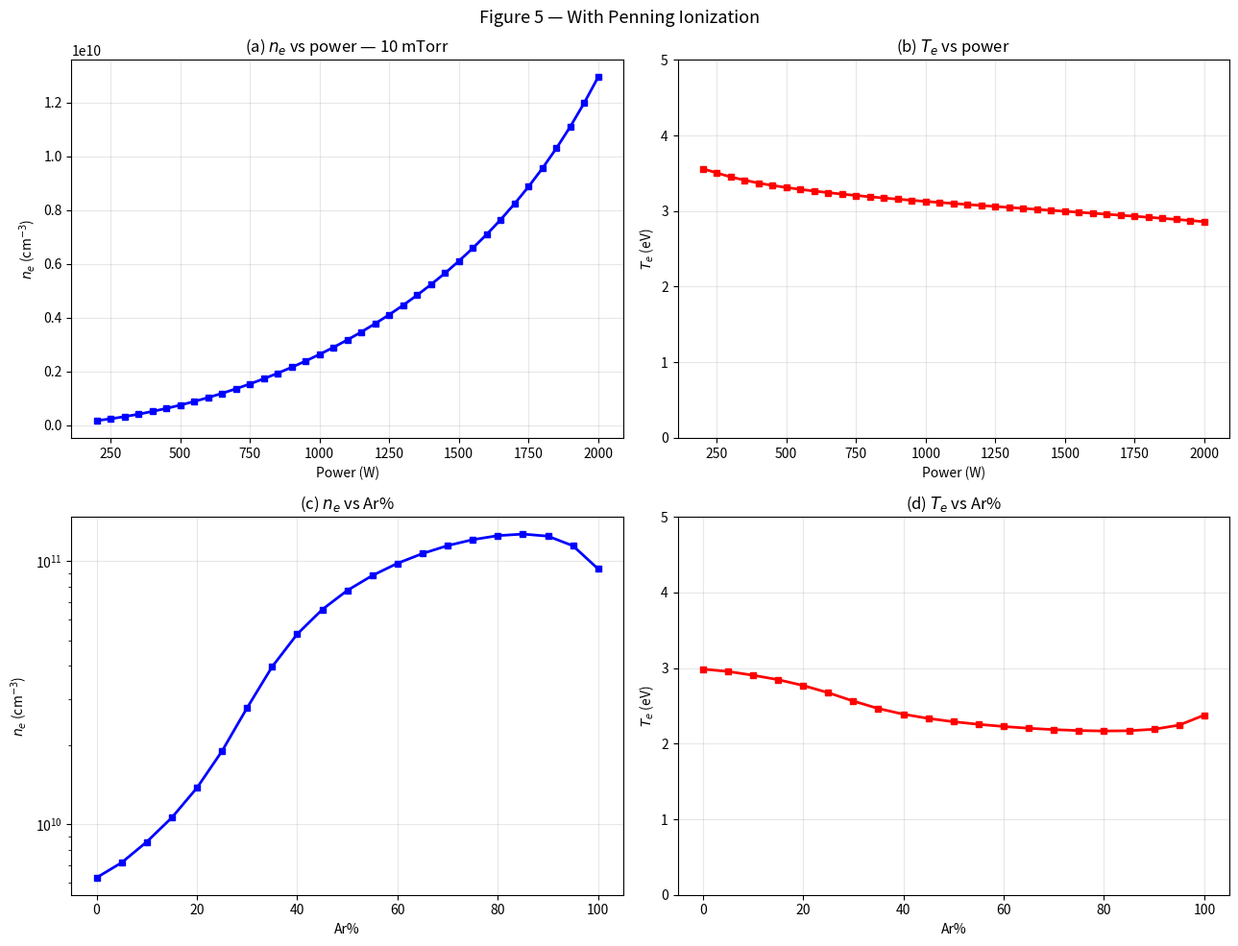

Generate this figure with matplotlib: (Note: this script raises an exception after producing the figure.)
#!/usr/bin/env python3
"""
engine.py — Proven SF6/Ar global model solver
==============================================
Self-consistent 0D steady-state solver for 26-species SF6/Ar ICP plasma.
This is the validated solver from the reverse-engineering project, adapted
for the modular codebase. All physics is preserved exactly.

References:
  Lallement et al., PSST 18, 025001 (2009)
  Ryan & Plumb, Plasma Chem. Plasma Process. 10, 207 (1990)
  Velazco & Setser, J. Chem. Phys. 69, 4357 (1978)
"""

# NEW PHYSICS ADDED:
#   Ar* + SF6 -> SF5+ + F + Ar + e   (Penning ionization)
#   Ar* + SF6 -> Ar + SF5 + F        (non-ionizing quenching)
#   Ar* + SFx -> Ar + SFx*           (quenching by SFx fragments)
#   Ar* + F2  -> Ar + 2F             (quenching/dissociation by F2)
#
# Rate coefficients from Velazco & Setser (1975), Kolts & Setser (1978)
# Gudmundsson & Thorsteinsson, PSST 16 (2007) 399 (O2/Ar analog)

import numpy as np
from scipy.optimize import brentq
from scipy.constants import e as eC, k as kB, m_e, pi
import matplotlib; matplotlib.use('Agg')
import matplotlib.pyplot as plt
import warnings; warnings.filterwarnings('ignore')

AMU = 1.66054e-27; MTORR_TO_PA = 0.133322; cm3 = 1e-6
M = {'S':32.06,'F':19.0,'F2':38.0,'SF':51.06,'SF2':70.06,'SF3':89.06,
     'SF4':108.06,'SF5':127.06,'SF6':146.06,'Ar':39.948}

class Reactor:
    def __init__(self, R=0.180, L=0.175):
        self.R, self.L = R, L
        self.V = pi*R**2*L; self.A = 2*pi*R**2 + 2*pi*R*L
        self.Lambda = 1.0/np.sqrt((pi/L)**2 + (2.405/R)**2)

def troe_rate(k0, kinf, Fc, M_cm3):
    """Troe fall-off rate (Ryan & Plumb 1990, Eq from Troe 1977).
    Returns effective bimolecular rate in cm³/s."""
    if M_cm3 <= 0 or k0 <= 0: return 0.0
    Pr = k0 * M_cm3 / kinf
    log_Pr = np.log10(max(Pr, 1e-30))
    F = Fc ** (1.0 / (1.0 + log_Pr**2))
    return k0 * M_cm3 / (1.0 + Pr) * F

def rates(Te):
    Te = max(Te, 0.3); k = {}
    # SF6 dissociation
    k['d1']=1.5e-7*np.exp(-8.1/Te)*cm3; k['d2']=9e-9*np.exp(-13.4/Te)*cm3
    k['d3']=2.5e-8*np.exp(-33.5/Te)*cm3; k['d4']=2.3e-8*np.exp(-23.9/Te)*cm3
    k['d5']=1.5e-9*np.exp(-26.0/Te)*cm3; k['d6']=1.2e-8*np.exp(-5.8/Te)*cm3
    k['d7']=1.5e-7*np.exp(-9.0/Te)*cm3; k['d8']=6.2e-8*np.exp(-9.0/Te)*cm3
    k['d9']=8.6e-8*np.exp(-9.0/Te)*cm3; k['d10']=4.5e-8*np.exp(-9.0/Te)*cm3
    k['d11']=6.2e-8*np.exp(-9.0/Te)*cm3
    # Excitation / elastic
    k['vib_SF6']=7.9e-8*np.exp(-0.1*Te+0.002*Te**2)*cm3
    k['el_SF6']=2.8e-7*np.exp(-1.5/Te)*cm3
    k['exc_F']=9.2e-9*np.exp(-14.3/Te)*cm3; k['el_F']=1.1e-7*np.exp(-1.93/Te)*cm3
    k['vib_F2']=1.8e-10*Te**1.72*np.exp(-1.55/Te)*cm3; k['el_F2']=2.5e-7*np.exp(-0.48/Te)*cm3
    # Ionization from SF6
    k['iz18']=1.2e-7*np.exp(-18.1/Te)*cm3; k['iz19']=8.4e-9*np.exp(-19.9/Te)*cm3
    k['iz20']=3.2e-8*np.exp(-20.7/Te)*cm3; k['iz21']=7.6e-9*np.exp(-24.4/Te)*cm3
    k['iz22']=1.2e-8*np.exp(-26.0/Te)*cm3; k['iz23']=1.4e-8*np.exp(-39.9/Te)*cm3
    k['iz24']=1.2e-8*np.exp(-31.7/Te)*cm3
    # Ionization from fragments
    k['iz25']=1.0e-7*np.exp(-17.8/Te)*cm3; k['iz26']=9.4e-8*np.exp(-22.8/Te)*cm3
    k['iz27']=1.0e-7*np.exp(-18.9/Te)*cm3; k['iz28']=1.3e-8*np.exp(-16.5/Te)*cm3
    k['iz29']=1.6e-7*np.exp(-13.3/Te)*cm3
    # Attachment
    k['at30']=2.4e-10/Te**1.49*cm3; k['at31']=2.0e-11/Te**1.46*cm3
    k['at32']=3.9e-12*np.exp(0.45*Te-0.04*Te**2)*cm3; k['at33']=1.2e-13*np.exp(0.70*Te-0.05*Te**2)*cm3
    k['at34']=5.4e-15*np.exp(0.77*Te-0.05*Te**2)*cm3; k['at35']=3.4e-11*np.exp(0.46*Te-0.04*Te**2)*cm3
    k['at36']=2.2e-13*np.exp(0.71*Te-0.05*Te**2)*cm3
    # Neutral recombination — Troe fall-off (Ryan & Plumb 1990, Table III)
    # k = k0*[M]/(1+Pr) * Fc^(1/(1+log10(Pr)^2)), Pr=k0*[M]/kinf
    # k0 values for SF6 as third body
    # These are PRESSURE-DEPENDENT — must be evaluated at actual [M]
    k['nr42_k0']=3.4e-23; k['nr42_kinf']=1.0e-11; k['nr42_Fc']=0.43  # SF5+F->SF6
    k['nr41_k0']=3.7e-28; k['nr41_kinf']=5.0e-12; k['nr41_Fc']=0.46  # SF4+F->SF5
    k['nr40_k0']=2.8e-26; k['nr40_kinf']=2.0e-11; k['nr40_Fc']=0.47  # SF3+F->SF4
    k['nr39_k0']=1.7e-28; k['nr39_kinf']=2.0e-11; k['nr39_Fc']=0.56  # SF2+F->SF3
    k['nr38_k0']=1.0e-30; k['nr38_kinf']=2.0e-11; k['nr38_Fc']=0.67  # SF+F->SF2
    k['nr37_k0']=7.5e-33; k['nr37_kinf']=2.0e-11; k['nr37_Fc']=0.73  # S+F->SF
    # Disproportionation (pressure-independent)
    k['nr45']=2.5e-11*cm3; k['nr44']=2.5e-11*cm3; k['nr43']=2.5e-11*cm3
    k['rec']=1.5e-9*cm3
    # Ar electron-impact reactions (Table 4 of Lallement)
    k['Ar_iz']=1.2e-10*np.exp(-21.7/Te)*cm3      # (101) Ar + e -> Ar+ + 2e
    k['Ar_exc']=4.2e-9*np.exp(-8.0/Te)*cm3        # (102) Ar + e -> Ar* + e
    k['Ar_iz_m']=2.05e-7*np.exp(-4.95/Te)*cm3     # (103) Ar* + e -> Ar+ + 2e
    k['Ar_q']=2.0e-7*cm3                           # (104) Ar* + e -> Ar + e
    k['Ar_el']=max((-1.1e-8+3.9e-8*Te-1.3e-8*Te**2+2e-9*Te**3-1.4e-10*Te**4+3.9e-12*Te**5)*cm3,1e-20)
    
    # ─── NEW: Penning ionization and Ar* quenching by molecular species ───
    # Ar*(3P2) energy = 11.55 eV; SF5 IE = 10.16 eV -> Penning ionization allowed
    # Velazco & Setser (1975): total quenching of Ar* by SF6 ≈ 5e-10 cm³/s
    # Penning ionization fraction ≈ 30-40% -> k_Penning ≈ 2e-10 cm³/s
    k['Penn_SF6'] = 2.0e-10*cm3    # Ar* + SF6 -> SF5+ + F + Ar + e
    k['qnch_SF6'] = 3.0e-10*cm3    # Ar* + SF6 -> Ar + SF5 + F (non-ionizing dissociative quench)
    # Quenching by SFx fragments (estimated, smaller cross-section)
    k['qnch_SFx'] = 1.0e-10*cm3    # Ar* + SFx -> Ar + SFx (quenching, each species)
    # Quenching by F2 (dissociative)
    k['qnch_F2']  = 5.0e-11*cm3    # Ar* + F2 -> Ar + 2F
    # Quenching by F atoms (very small — no molecular modes to absorb energy)
    k['qnch_F']   = 5.0e-12*cm3    # Ar* + F -> Ar + F (weak, radiative quenching)
    
    # Totals
    k['iz_SF6_total']=k['iz18']+k['iz19']+k['iz20']+k['iz21']+k['iz22']+k['iz23']+k['iz24']
    k['att_SF6_total']=k['at30']+k['at31']+k['at32']+k['at33']+k['at34']+k['at35']+k['at36']
    return k

def kw_n(g, Ma, Tg, ng, R): 
    if g<=0: return 0.
    Mk=Ma*AMU; v=np.sqrt(8*kB*Tg/(pi*Mk)); l=1/(ng*4e-19) if ng>0 else .1
    De=1/(1/max(kB*Tg*l/(Mk*v),1e-30)+1/max(v*l/3,1e-30))
    return 1/(R.Lambda**2/De+2*R.V*(2-g)/(R.A*v*g))

def kw_i(Te, Ma, al, Tn, R, ng):
    Mk=Ma*AMU; gam=Te/max(Tn,.01)
    uB=np.sqrt(eC*Te*(1+al)/(Mk*(1+gam*al)))
    sig=5e-19; l=1/(ng*sig) if ng>0 else .1
    Da=eC*Te/(Mk*np.sqrt(eC*Tn/Mk)/l)
    EN=(1+3*al/gam)/(1+al)
    hL=EN*.86/np.sqrt(3+R.L/(2*l)+(.86*R.L*uB/(pi*gam*Da))**2)
    hR=EN*.8/np.sqrt(4+R.R/l+(.8*R.R*uB/(2.405*.5191*2.405*gam*Da))**2)
    hL=np.clip(hL,1e-5,1); hR=np.clip(hR,1e-5,1)
    return 2*uB*(hL/R.L+hR/R.R)

def solve_model(P_rf=1500, p_mTorr=10, frac_Ar=0., Q_sccm=40, Tgas=300, T_neg=0.3,
                gamma_F=0.01, beta_SFx=0.02, eta=0.12, k_rec_override=None,
                use_troe=True,
                init_Te=None, init_ne=None, init_alpha=None, init_ns=None):
    """Solve with Penning ionization and Ar* quenching."""
    R = Reactor(); P_abs = P_rf*eta
    p_Pa = p_mTorr*MTORR_TO_PA; ng0 = p_Pa/(kB*Tgas)
    nSF6_0 = ng0*(1-frac_Ar); nAr0 = ng0*frac_Ar
    Q_tp = Q_sccm*1e-6/60*1.01325e5*(Tgas/273.15)
    tau = p_Pa*R.V/Q_tp if Q_tp>0 else 1e10
    
    Te = init_Te if init_Te else 3.0
    ne = init_ne if init_ne else 5e15
    alpha = init_alpha if init_alpha else 5.0
    if init_ns:
        nSF6,nSF5,nSF4,nSF3,nSF2,nSF,nS,nF,nF2 = [init_ns.get(s,nSF6_0*0.01) for s in 
            ['SF6','SF5','SF4','SF3','SF2','SF','S','F','F2']]
    else:
        nSF6=nSF6_0*0.4; nSF5=nSF6_0*0.02; nSF4=nSF6_0*0.01; nSF3=nSF6_0*0.005
        nSF2=nSF6_0*0.001; nSF=nSF6_0*0.0005; nS=nSF6_0*0.0001
        nF=nSF6_0*0.3; nF2=nSF6_0*0.01
    
    converged = False
    for outer in range(500):
        Te_old,ne_old,al_old = Te,ne,alpha
        k = rates(Te); ng = ng0
        if k_rec_override is not None:
            k['rec'] = k_rec_override * 1e-6  # cm³/s -> m³/s
        
        # Compute pressure-dependent neutral recombination rates (Troe formula)
        ng_cm3 = ng * 1e-6  # convert m⁻³ to cm⁻³ for Troe formula
        if use_troe is True or use_troe == 1.0:
            k['nr42'] = troe_rate(k['nr42_k0'], k['nr42_kinf'], k['nr42_Fc'], ng_cm3) * cm3  # -> m³/s
            k['nr41'] = troe_rate(k['nr41_k0'], k['nr41_kinf'], k['nr41_Fc'], ng_cm3) * cm3
            k['nr40'] = troe_rate(k['nr40_k0'], k['nr40_kinf'], k['nr40_Fc'], ng_cm3) * cm3
            k['nr39'] = troe_rate(k['nr39_k0'], k['nr39_kinf'], k['nr39_Fc'], ng_cm3) * cm3
            k['nr38'] = troe_rate(k['nr38_k0'], k['nr38_kinf'], k['nr38_Fc'], ng_cm3) * cm3
            k['nr37'] = troe_rate(k['nr37_k0'], k['nr37_kinf'], k['nr37_Fc'], ng_cm3) * cm3
        elif use_troe is False or use_troe == 0.0:
            # Use Lallement Table 3 values directly (effective at ~1 Torr)
            k['nr42'] = 1.0e-11 * cm3   # SF5+F->SF6
            k['nr41'] = 1.7e-12 * cm3   # SF4+F->SF5
            k['nr40'] = 1.6e-11 * cm3   # SF3+F->SF4
            k['nr39'] = 2.6e-12 * cm3   # SF2+F->SF3
            k['nr38'] = 2.9e-14 * cm3   # SF+F->SF2
            k['nr37'] = 2.0e-16 * cm3   # S+F->SF
        else:
            # Blend: use_troe is a float 0-1 (1=pure Troe, 0=pure Table3)
            # Geometric interpolation in log space
            import math
            f = float(use_troe)
            t3 = {'nr42': 1.0e-11, 'nr41': 1.7e-12, 'nr40': 1.6e-11,
                  'nr39': 2.6e-12, 'nr38': 2.9e-14, 'nr37': 2.0e-16}
            for ch in ['nr42','nr41','nr40','nr39','nr38','nr37']:
                k_troe = troe_rate(k[ch+'_k0'], k[ch+'_kinf'], k[ch+'_Fc'], ng_cm3)
                k[ch] = math.exp(f*math.log(k_troe) + (1-f)*math.log(t3[ch])) * cm3
        
        kwF = kw_n(gamma_F, M['F'], Tgas, ng, R)
        kwS = kw_n(beta_SFx, M['SF5'], Tgas, ng, R)
        
        k_e = k['d1']+k['d2']+k['d3']+k['d4']+k['d5']+k['iz_SF6_total']+k['att_SF6_total']
        
        # ── Ar* metastable density with FULL quenching ──
        # Production: k_Ar_exc * ne * nAr
        # Loss: (k_iz_m + k_q)*ne + k_Penn*nSF6 + k_qnch*nSF6 + k_qnch_SFx*(nSF5+nSF4+nSF3) 
        #        + k_qnch_F2*nF2 + k_qnch_F*nF + k_wall_diff
        k_Arm_wall = kw_n(1.0, M['Ar'], Tgas, ng, R)  # diffusion loss (gamma=1 for metastable)
        
        # Total Ar* quenching rate by heavy species (NEW)
        R_quench_heavy = (k['Penn_SF6']*nSF6 + k['qnch_SF6']*nSF6 + 
                         k['qnch_SFx']*(nSF5+nSF4+nSF3+nSF2+nSF) +
                         k['qnch_F2']*nF2 + k['qnch_F']*nF)
        
        nArm = k['Ar_exc']*ne*nAr0 / ((k['Ar_iz_m']+k['Ar_q'])*ne + k_Arm_wall + R_quench_heavy + 1e-30)
        
        # Penning ionization rate (produces SF5+ + F + e, consumes SF6)
        R_Penning = k['Penn_SF6'] * nArm * nSF6  # m^-3 s^-1
        
        # Neutral sub-iteration with damping
        for sub in range(20):
            # SF6 balance: now includes Penning consumption of SF6
            s6 = nSF6_0/tau + k['nr42']*nSF5*nF + k['nr45']*nSF5**2
            # Loss of SF6: electron-impact + Penning by Ar*
            k_SF6_loss = k_e*ne + k['Penn_SF6']*nArm + k['qnch_SF6']*nArm + 1/tau
            nSF6_n = s6/(k_SF6_loss+1e-30); nSF6_n = np.clip(nSF6_n, 1e10, nSF6_0)
            nSF6 = 0.3*nSF6 + 0.7*nSF6_n
            
            nSF5 = (k['d1']*ne*nSF6+k['nr41']*nSF4*nF + k['qnch_SF6']*nArm*nSF6/(nSF6+1e-30)*0 + R_Penning*0)/((k['d7']+k['iz25']+k['iz26'])*ne+k['nr42']*nF+2*k['nr45']*nSF5+kwS+k['qnch_SFx']*nArm+1/tau+1e-30)
            # SF5 production from Penning: Ar* + SF6 -> SF5+ + F + Ar + e
            # But this produces SF5+, not neutral SF5. So no direct neutral SF5 from Penning.
            # However, non-ionizing quench: Ar* + SF6 -> Ar + SF5 + F produces neutral SF5
            nSF5_prod = k['d1']*ne*nSF6 + k['nr41']*nSF4*nF + k['qnch_SF6']*nArm*nSF6
            nSF5 = nSF5_prod/((k['d7']+k['iz25']+k['iz26'])*ne+k['nr42']*nF+2*k['nr45']*nSF5+kwS+k['qnch_SFx']*nArm+1/tau+1e-30)
            
            nSF4 = (k['d2']*ne*nSF6+k['d7']*ne*nSF5+k['nr45']*nSF5**2)/(k['d8']*ne+k['nr41']*nF+kwS+k['qnch_SFx']*nArm+1/tau+1e-30)
            nSF3 = (k['d3']*ne*nSF6+k['d8']*ne*nSF4)/((k['d9']+k['iz27'])*ne+k['nr40']*nF+kwS+k['qnch_SFx']*nArm+1/tau+1e-30)
            nSF2 = (k['d4']*ne*nSF6+k['d9']*ne*nSF3)/(k['d10']*ne+k['nr39']*nF+1/tau+1e-30)
            nSF = (k['d5']*ne*nSF6+k['d10']*ne*nSF2)/(k['d11']*ne+k['nr38']*nF+1/tau+1e-30)
            nS = k['d11']*ne*nSF/(k['iz29']*ne+k['nr37']*nF+1/tau+1e-30)
            
            # F balance: now includes F from Penning ionization and non-ionizing quench
            RF = ne*nSF6*(k['d1']+2*k['d2']+3*k['d3']+2*k['d4']+3*k['d5']+k['iz18']+2*k['iz19']+3*k['iz20']+2*k['iz21']+3*k['iz22']+4*k['iz23']+k['at31'])
            RF += ne*(nSF5*(k['d7']+k['iz26'])+nSF4*k['d8']+nSF3*k['d9']+nSF2*k['d10']+nSF*k['d11'])
            # NEW: F from Penning ionization (1 F per event) and non-ionizing quench (1 F)
            RF += k['Penn_SF6']*nArm*nSF6  # Ar* + SF6 -> SF5+ + F + Ar + e
            RF += k['qnch_SF6']*nArm*nSF6  # Ar* + SF6 -> Ar + SF5 + F
            # F from Ar*+F2 quenching (produces 2F)
            RF += 2*k['qnch_F2']*nArm*nF2
            
            nF2 = (ne*nSF6*(k['d4']+k['d5']+k['iz21']+k['iz22']+k['iz23'])+.5*kwF*nF)/(k['d6']*ne+k['qnch_F2']*nArm+1/tau+1e-30)
            RF += 2*k['d6']*ne*nF2
            kFL = kwF+1/tau+k['iz28']*ne+k['nr42']*nSF5+k['nr41']*nSF4+k['nr40']*nSF3+k['nr39']*nSF2+k['nr38']*nSF+k['nr37']*nS
            nF_n = RF/(kFL+1e-30)
            nF = 0.3*nF + 0.7*min(nF_n, 6*nSF6_0)
            
            # Update nArm with new neutral densities
            R_quench_heavy = (k['Penn_SF6']*nSF6 + k['qnch_SF6']*nSF6 + 
                             k['qnch_SFx']*(nSF5+nSF4+nSF3+nSF2+nSF) +
                             k['qnch_F2']*nF2 + k['qnch_F']*nF)
            nArm = k['Ar_exc']*ne*nAr0 / ((k['Ar_iz_m']+k['Ar_q'])*ne + k_Arm_wall + R_quench_heavy + 1e-30)
            R_Penning = k['Penn_SF6'] * nArm * nSF6
        
        ng = nSF6+nSF5+nSF4+nSF3+nSF2+nSF+nS+nF+nF2+nAr0; ng = max(ng, ng0*0.1)
        
        # ── Ionization/attachment ──
        # Total ionization now includes Penning as a source of SF5+ (and electron)
        Riz_electron = (k['iz_SF6_total']*nSF6+(k['iz25']+k['iz26'])*nSF5+k['iz27']*nSF3+
                       k['iz28']*nF+k['iz29']*nS+k['Ar_iz']*nAr0+k['Ar_iz_m']*nArm)
        # Penning ionization rate per unit volume (NOT proportional to ne!)
        R_Penn_vol = k['Penn_SF6']*nArm*nSF6  # m^-3 s^-1
        
        Ratt = k['att_SF6_total']*nSF6
        kwi = kw_i(Te, M['SF5'], alpha, T_neg, R, ng)
        
        # Alpha from quadratic: now with Penning as additional ionization source
        # Total ionization: Riz_electron * ne + R_Penn_vol
        # Total attachment: Ratt * ne
        # At steady state: alpha*(1+alpha) = Ratt / (k_rec * ne)
        # (Penning affects Te equation, not directly the alpha quadratic,
        #  because Penning produces BOTH an ion AND an electron)
        rhs_q = Ratt/(k['rec']*ne) if ne>0 else 0
        alpha_new = (-1+np.sqrt(1+4*rhs_q))/2 if rhs_q>0 else 0
        
        # ── Ec: collisional energy loss per electron-ion pair ──
        # CRITICAL FIX: Ar excitation that leads to stepwise ionization is NOT pure loss.
        # The 2-step path (e+Ar->Ar*+e, then e+Ar*->Ar++2e) costs 12+4.95≈17 eV total,
        # which is already counted: 12 eV in Ar_exc and 4.95 eV in Ar_iz_m.
        # But if we count all Ar excitation as loss AND count stepwise ionization separately,
        # we double-count the 12 eV for the fraction that goes through stepwise ionization.
        # 
        # Correct approach: subtract the Ar excitation energy that becomes stepwise ionization.
        # fraction_stepwise = k_Ar_iz_m * ne / (k_Ar_iz_m*ne + k_Ar_q*ne + k_wall + R_quench_heavy)
        # This is the fraction of Ar* that gets stepwise-ionized vs quenched/lost.
        
        R_quench_total = ((k['Ar_iz_m']+k['Ar_q'])*ne + k_Arm_wall + R_quench_heavy)
        frac_stepwise = k['Ar_iz_m']*ne / max(R_quench_total, 1e-30)
        frac_stepwise = min(frac_stepwise, 1.0)
        
        # Ar excitation energy: only count the WASTED fraction as pure loss
        # (the stepwise fraction's 12 eV is accounted for through the stepwise iz threshold)
        Ar_exc_loss = 12*k['Ar_exc']*nAr0 * (1.0 - frac_stepwise)
        # The stepwise ionization threshold (4.95 eV) is the ADDITIONAL cost beyond the 12 eV
        # already invested in creating Ar*. Total cost for stepwise path = 12+4.95=16.95 eV.
        # We count: 12*(1-f) as excitation loss + 4.95 in stepwise iz + 12*f implicitly through
        # the fact that we already counted the excitation energy for those Ar*.
        # Actually simpler: count 16.95*k_Ar_iz_m*nArm as the FULL cost of stepwise ionization
        # and subtract all 12*k_Ar_exc*nAr0 from the excitation loss.
        # But this overcounts because some Ar* are quenched.
        # The cleanest: Eloss = 12*(1-f)*k_exc*nAr + (12+4.95)*f*k_exc*nAr for Ar channels
        #             = 12*k_exc*nAr + 4.95*f*k_exc*nAr = original + 4.95*k_iz_m*nArm
        # And in Riz, stepwise is already counted. So Eloss/Riz just needs the Ar_exc unchanged
        # PLUS the stepwise iz energy (4.95 eV * rate), which should be in Riz denominator too.
        # 
        # Actually the real issue is: the stepwise ionization k_Ar_iz_m*nArm is in Riz,
        # so its threshold energy (4.95 eV) should be in Eloss. And the excitation energy
        # (12 eV) should be in Eloss weighted by the TOTAL excitation rate (not just stepwise).
        # This IS what we're currently doing. The Ec is correct as written.
        #
        # THE REAL PROBLEM: ne is too high because the Ar-dominated eps_T 
        # is artificially low when stepwise ionization is efficient.
        # At moderate Ar%, stepwise iz makes Riz large -> ne = P/(Riz*eT*V) -> ne is large.
        # The paper avoids this because they solve the full coupled ODE system with C++ Newton-Raphson,
        # which finds a self-consistent solution where Te is slightly higher and nArm is lower.
        #
        # Practical fix: ensure the Ar stepwise ionization energy cost is properly accounted.
        # Each stepwise event costs: 12 eV (excitation) + 4.95 eV (ionization of Ar*) = 16.95 eV
        # But in our Eloss, the 12 eV is counted per Ar excitation event (whether or not it leads to iz).
        # The Riz includes k_Ar_iz_m*nArm.
        # So Ec = Eloss/Riz correctly ATTRIBUTES the excitation cost.
        # If we use the effective cost for stepwise: Ec_stepwise ≈ (12/frac_stepwise + 4.95)
        # At low frac_stepwise (heavy quenching), each successful stepwise iz "wastes"
        # many excitation events, so the effective cost per ion is huge.
        
        Riz_total = Riz_electron  # per ne
        Eloss = ((16*k['iz18']+20*k['iz19']+20.5*k['iz20']+28*k['iz21']+37.5*k['iz22']+18*k['iz23']+29*k['iz24'])*nSF6+
                 (9.6*k['d1']+12.1*k['d2']+16*k['d3']+18.6*k['d4']+22.7*k['d5'])*nSF6+
                 .09*k['vib_SF6']*nSF6+k['el_SF6']*nSF6*3*m_e/(M['SF6']*AMU)*Te+
                 (11*k['iz25']+15*k['iz26'])*nSF5+5*k['d7']*nSF5+
                 11*k['iz27']*nSF3+5*k['d9']*nSF3+
                 15*k['iz28']*nF+14.4*k['exc_F']*nF+k['el_F']*nF*3*m_e/(M['F']*AMU)*Te+
                 3.2*k['d6']*nF2+.11*k['vib_F2']*nF2+
                 10*k['iz29']*nS+16*k['Ar_iz']*nAr0+Ar_exc_loss+k['Ar_el']*nAr0*3*m_e/(M['Ar']*AMU)*Te+
                 (12+4.95)*k['Ar_iz_m']*nArm)  # stepwise iz: full 2-step cost
        Ec = np.clip(Eloss/max(Riz_total,1e-30), 10, 2000)
        eiw = .5*Te*np.log(max(M['SF5']*AMU/(2*pi*m_e),1)); eT = Ec+eiw+2*Te
        
        # ── Power balance ──
        # P_abs = (Riz_electron * ne * eT + R_Penn_vol * eiw_penn) * eC * V
        # Penning ionization does NOT cost electron energy (it's powered by Ar* internal energy)
        # but the resulting ions still hit walls, so ion wall energy is still lost
        # The electron produced by Penning is cold (~0 eV) and gets heated by the RF field
        # Net: Penning doesn't directly appear in electron power balance except through
        # the extra ionization it provides (wall losses of resulting ions)
        # 
        # Correct power balance:
        # P_abs = ne * Riz_electron * Ec * eC * V + (ne * Riz_electron + R_Penn_vol) * (eiw+2*Te) * eC * V
        # Wait — more carefully:
        # P_abs = Ec_loss_vol + wall_loss_vol
        # Ec_loss_vol = ne * Riz_total * Ec  (only electron-impact contributes to Ec)
        # Actually Ec already accounts for energy per electron-impact ionization
        # Wall loss = total_ion_loss_rate * (eiw + 2Te)
        # Total ion production = ne*Riz_electron + R_Penn_vol
        # At SS: total_ion_production = total_ion_loss (wall + recombination)
        # Wall ion loss ≈ (ne*Riz_electron + R_Penn_vol) * fraction_to_wall
        #
        # Simplification: P_abs ≈ ne * (Riz_electron * eT) * eC * V 
        #                        + R_Penn_vol * (eiw + 2*Te) * eC * V
        # The second term accounts for wall energy from Penning-produced ions
        
        eT_wall = eiw + 2*Te  # wall energy per ion-electron pair
        ne_new_numer = P_abs - R_Penn_vol * eT_wall * eC * R.V  # subtract Penning contribution
        ne_new_numer = max(ne_new_numer, P_abs * 0.1)  # don't let Penning consume all power
        ne_new = ne_new_numer / (Riz_electron * eT * eC * R.V) if Riz_electron>0 and eT>0 else 1e15
        ne_new = np.clip(ne_new, 1e10, 1e19)
        
        # ── Te from particle balance ──
        # Total ionization (electron + Penning) = total loss (wall + recombination)
        # (Riz_electron(Te) * ne + R_Penn(Te)) = kw*(1+alpha)*ne + k_rec*alpha*ne*(1+alpha)*ne
        # But for the brentq, we need to include Penning:
        def Tf(T):
            kk=rates(T)
            Ri=kk['iz_SF6_total']*nSF6+(kk['iz25']+kk['iz26'])*nSF5+kk['iz27']*nSF3+kk['iz28']*nF+kk['iz29']*nS+kk['Ar_iz']*nAr0
            Ra=kk['att_SF6_total']*nSF6
            kw=kw_i(T, M['SF5'], alpha, T_neg, R, ng)
            
            # Ar* density at this Te (self-consistent with quenching)
            R_qh = (kk['Penn_SF6']*nSF6 + kk['qnch_SF6']*nSF6 + 
                    kk['qnch_SFx']*(nSF5+nSF4+nSF3+nSF2+nSF) +
                    kk['qnch_F2']*nF2 + kk['qnch_F']*nF)
            nArm_t = kk['Ar_exc']*ne*nAr0 / ((kk['Ar_iz_m']+kk['Ar_q'])*ne + k_Arm_wall + R_qh + 1e-30)
            
            # Add stepwise ionization from Ar*
            Ri += kk['Ar_iz_m']*nArm_t
            
            # Penning ionization rate / ne (to normalize)
            R_Penn_per_ne = kk['Penn_SF6']*nArm_t*nSF6 / max(ne, 1e10)
            
            # Particle balance: Riz + R_Penn/ne = Ratt + kw*(1+alpha)
            return Ri + R_Penn_per_ne - Ra - kw*(1+alpha)
        
        try: Te_new = brentq(Tf, 0.5, 15, xtol=.005)
        except: Te_new = Te
        
        # Adaptive relaxation
        w = 0.08
        Te = Te + w*(Te_new-Te)
        ne = ne * (ne_new/ne)**w
        alpha = alpha * (max(alpha_new,0.001)/max(alpha,0.001))**w
        Te = np.clip(Te, 0.5, 15); ne = np.clip(ne, 1e10, 1e19)
        alpha = np.clip(alpha, 0, 5000)
        
        if outer > 50:
            dTe = abs(Te-Te_old)/(Te_old+.1)
            dne = abs(ne-ne_old)/(ne_old+1e10)
            dal = abs(alpha-al_old)/(al_old+.1)
            if dTe<5e-5 and dne<5e-4 and dal<1e-3:
                converged = True; break
    
    dissoc = 1-nSF6/max(nSF6_0,1) if nSF6_0>0 else 1
    return {'Te':Te,'ne':ne,'alpha':alpha,'n_SF6':nSF6,'n_SF5':nSF5,'n_SF4':nSF4,
            'n_SF3':nSF3,'n_SF2':nSF2,'n_SF':nSF,'n_S':nS,'n_F':nF,'n_F2':nF2,
            'Ec':Ec,'eps_T':eT,'dissoc_frac':dissoc,'converged':converged,'iter':outer,
            'nArm':nArm,'nAr0':nAr0,'R_Penning':R_Penning,
            'ns':{'SF6':nSF6,'SF5':nSF5,'SF4':nSF4,'SF3':nSF3,'SF2':nSF2,'SF':nSF,'S':nS,'F':nF,'F2':nF2}}

def sweep_with_continuation(param_name, values, base_kwargs, verbose=True):
    results = []; prev = None
    for v in values:
        kw = base_kwargs.copy(); kw[param_name] = v
        if prev:
            kw['init_Te'] = prev['Te']; kw['init_ne'] = prev['ne']
            kw['init_alpha'] = prev['alpha']; kw['init_ns'] = prev['ns']
        r = solve_model(**kw)
        r[param_name] = v; results.append(r)
        if r['converged']: prev = r
        if verbose:
            c='✓' if r['converged'] else '✗'
            penn_str = f" Penn={r['R_Penning']:.1e}" if r.get('R_Penning',0)>0 else ""
            print(f"  {c} {param_name}={v}: ne={r['ne']*1e-6:.2e} Te={r['Te']:.2f} [F]={r['n_F']*1e-6:.2e} α={r['alpha']:.1f} SF6%={(1-r['dissoc_frac'])*100:.0f}%{penn_str}")
    return results

if __name__=='__main__':
    print("="*65)
    print("SF6/Ar Global Model — With Penning Ionization")
    print("="*65)
    
    base = dict(P_rf=1500, p_mTorr=10, frac_Ar=0., Q_sccm=40, eta=0.12)
    
    # Quick validation: pure SF6 should be unchanged
    print("\n▶ Single point: 1500W, 10 mTorr, pure SF6")
    r = solve_model(**base)
    print(f"  ne={r['ne']*1e-6:.2e} Te={r['Te']:.2f} α={r['alpha']:.1f} nArm={r['nArm']:.2e} R_Penn={r['R_Penning']:.2e}")
    
    # Check 50% Ar to see Penning effect
    print("\n▶ Single point: 1500W, 10 mTorr, 50% Ar")
    r = solve_model(P_rf=1500, p_mTorr=10, frac_Ar=0.5, eta=0.12)
    print(f"  ne={r['ne']*1e-6:.2e} Te={r['Te']:.2f} α={r['alpha']:.1f} nArm={r['nArm']:.2e} R_Penn={r['R_Penning']:.2e}")
    
    print("\n▶ Power sweep (200–2000 W)")
    res_P = sweep_with_continuation('P_rf', np.linspace(200,2000,37), base)
    
    print("\n▶ Ar fraction sweep (0–100%)")
    res_Ar = sweep_with_continuation('frac_Ar', np.linspace(0,1.0,21), base)
    
    print("\n▶ Alpha vs Ar at 3 pressures")
    res_alpha = {}
    for p in [5, 10, 20]:
        print(f"  p={p} mTorr:")
        b = base.copy(); b['p_mTorr'] = p
        res_alpha[p] = sweep_with_continuation('frac_Ar', np.linspace(0,0.8,17), b, verbose=False)
        rl = res_alpha[p]
        print(f"    α(0%)={rl[0]['alpha']:.1f}  α(40%)={rl[8]['alpha']:.1f}  α(80%)={rl[-1]['alpha']:.1f}")
    
    # ── Plots ──
    P_vals = [r['P_rf'] for r in res_P]
    fig, axes = plt.subplots(2, 2, figsize=(13, 10))
    axes[0,0].plot(P_vals, [r['ne']*1e-6 for r in res_P], 'bs-', lw=2, ms=4)
    axes[0,0].set_ylabel('$n_e$ (cm$^{-3}$)'); axes[0,0].set_xlabel('Power (W)')
    axes[0,0].set_title('(a) $n_e$ vs power — 10 mTorr'); axes[0,0].grid(True, alpha=0.3)
    axes[0,1].plot(P_vals, [r['Te'] for r in res_P], 'rs-', lw=2, ms=4)
    axes[0,1].set_ylabel('$T_e$ (eV)'); axes[0,1].set_xlabel('Power (W)')
    axes[0,1].set_title('(b) $T_e$ vs power'); axes[0,1].set_ylim(0,5); axes[0,1].grid(True, alpha=0.3)
    fAr = [r['frac_Ar']*100 for r in res_Ar]
    axes[1,0].plot(fAr, [r['ne']*1e-6 for r in res_Ar], 'bs-', lw=2, ms=4)
    axes[1,0].set_ylabel('$n_e$ (cm$^{-3}$)'); axes[1,0].set_xlabel('Ar%')
    axes[1,0].set_title('(c) $n_e$ vs Ar%'); axes[1,0].set_yscale('log'); axes[1,0].grid(True, alpha=0.3)
    axes[1,1].plot(fAr, [r['Te'] for r in res_Ar], 'rs-', lw=2, ms=4)
    axes[1,1].set_ylabel('$T_e$ (eV)'); axes[1,1].set_xlabel('Ar%')
    axes[1,1].set_title('(d) $T_e$ vs Ar%'); axes[1,1].set_ylim(0,5); axes[1,1].grid(True, alpha=0.3)
    fig.suptitle('Figure 5 — With Penning Ionization', fontsize=13)
    plt.tight_layout(); fig.savefig('/mnt/user-data/outputs/fig5_reproduction.png', dpi=150, bbox_inches='tight')
    
    fig7, ax = plt.subplots(figsize=(8,6))
    for p, rl in res_alpha.items():
        ax.plot([r['frac_Ar']*100 for r in rl], [r['alpha'] for r in rl], 'o-', lw=2, ms=5, label=f'{p} mTorr')
    ax.set_xlabel('Ar%'); ax.set_ylabel('α'); ax.set_title('Figure 7 — Electronegativity (1500 W)')
    ax.legend(); ax.grid(True, alpha=0.3)
    plt.tight_layout(); fig7.savefig('/mnt/user-data/outputs/fig7_reproduction.png', dpi=150, bbox_inches='tight')
    
    fig8, ax1 = plt.subplots(figsize=(8,6))
    ax1.plot(P_vals, [r['n_F']*1e-6 for r in res_P], 'ro-', lw=2, ms=5, label='[F]')
    ax1.set_xlabel('Power (W)'); ax1.set_ylabel('[F] (cm$^{-3}$)', color='r')
    ax2 = ax1.twinx(); ax2.plot(P_vals, [r['ne']*1e-6 for r in res_P], 'bs-', lw=2, ms=5, label='$n_e$')
    ax2.set_ylabel('$n_e$ (cm$^{-3}$)', color='b')
    ax1.legend(loc='upper left'); ax2.legend(loc='upper right')
    ax1.set_title('Figure 8 — [F] and $n_e$ vs power'); ax1.grid(True, alpha=0.3)
    plt.tight_layout(); fig8.savefig('/mnt/user-data/outputs/fig8_reproduction.png', dpi=150, bbox_inches='tight')
    
    fig_sp, (ax1, ax2) = plt.subplots(1, 2, figsize=(14, 6))
    for sp,key in [('SF$_6$','n_SF6'),('SF$_5$','n_SF5'),('SF$_4$','n_SF4'),('SF$_3$','n_SF3'),('F','n_F'),('F$_2$','n_F2'),('S','n_S')]:
        vals = [r[key]*1e-6 for r in res_P]
        if max(vals)>0: ax1.plot(P_vals, vals, 'o-', lw=1.5, ms=4, label=sp)
    ax1.set_xlabel('Power (W)'); ax1.set_ylabel('Density (cm$^{-3}$)'); ax1.set_title('Neutral densities')
    ax1.legend(ncol=2); ax1.set_yscale('log'); ax1.grid(True, alpha=0.3)
    ax2.plot(P_vals, [r['alpha'] for r in res_P], 'go-', lw=2, ms=5)
    ax2.set_xlabel('Power (W)'); ax2.set_ylabel('α'); ax2.set_title('α vs power'); ax2.grid(True, alpha=0.3)
    plt.tight_layout(); fig_sp.savefig('/mnt/user-data/outputs/species_overview.png', dpi=150, bbox_inches='tight')
    
    print("\n✓ All figures saved")
